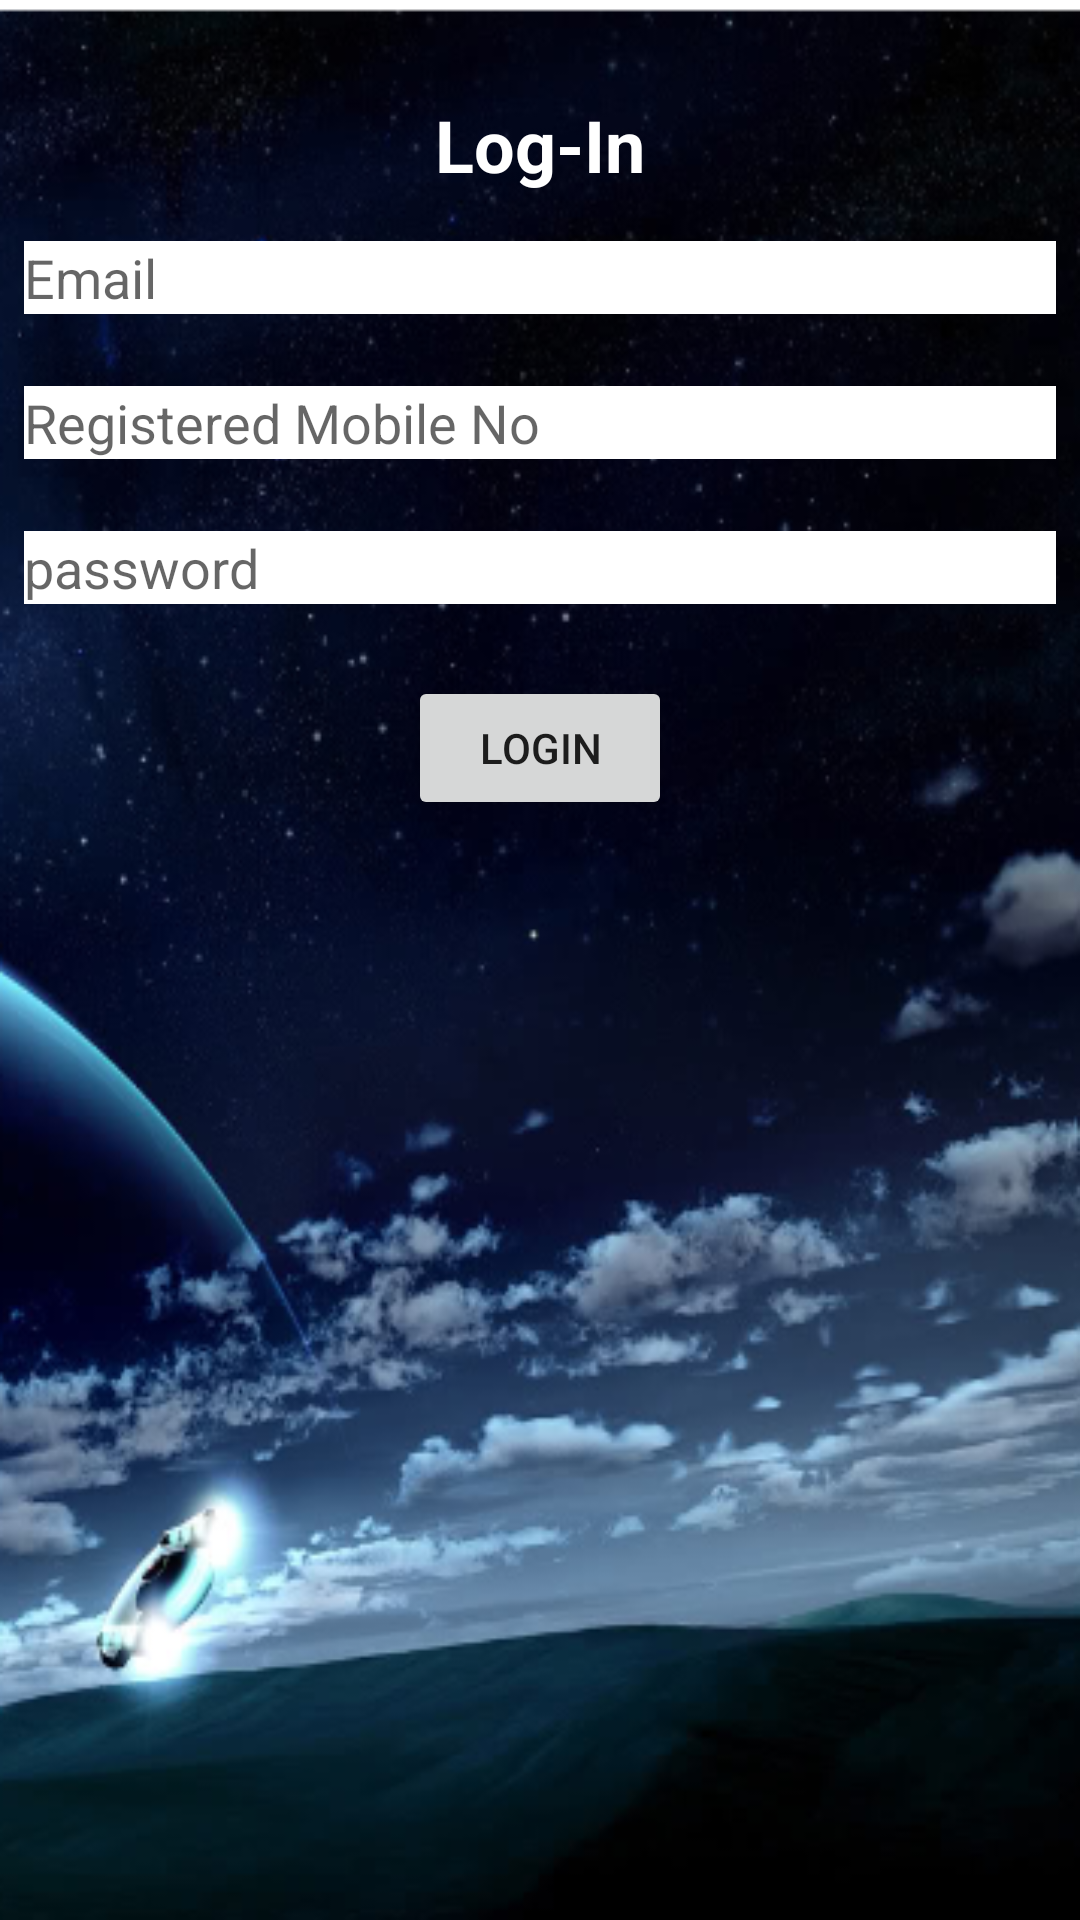

The Android layout XML behind this screen, and the referenced resources:
<!-- AndroidManifest.xml: application theme Theme.FreeTechLearn -->
<!-- res/layout/activity_log_in.xml -->
<?xml version="1.0" encoding="utf-8"?>
<RelativeLayout xmlns:android="http://schemas.android.com/apk/res/android"
    xmlns:app="http://schemas.android.com/apk/res-auto"
    xmlns:tools="http://schemas.android.com/tools"
    android:layout_width="match_parent"
    android:layout_height="match_parent"
    android:background="@drawable/background2"
    tools:context=".LogIn">

    <TextView
        android:id="@+id/login"
        android:layout_width="wrap_content"
        android:layout_height="wrap_content"
        android:text="Log-In"
        android:textStyle="bold"
        android:textColor="@color/white"
        android:textSize="24sp"
        android:layout_centerHorizontal="true"
        android:layout_marginTop="32dp"/>

    <EditText
        android:id="@+id/loginUsername"
        android:layout_width="match_parent"
        android:layout_height="wrap_content"
        android:layout_marginStart="8dp"
        android:layout_marginEnd="8dp"
        android:layout_marginBottom="8dp"
        android:hint="Email"
        android:background="@color/white"
        android:layout_below="@+id/login"
        android:layout_marginTop="16dp"
        android:layout_centerHorizontal="true"/>
    <EditText
        android:id="@+id/unique"
        android:layout_width="match_parent"
        android:layout_height="wrap_content"
        android:hint="Registered Mobile No"
        android:background="@color/white"
        android:layout_marginStart="8dp"
        android:layout_marginEnd="8dp"
        android:layout_marginBottom="8dp"
        android:inputType="text"
        android:layout_below="@+id/loginUsername"
        android:layout_marginTop="16dp"
        android:layout_centerHorizontal="true"/>

    <EditText
        android:id="@+id/logpassword"
        android:layout_width="match_parent"
        android:layout_height="wrap_content"
        android:hint="password"
        android:background="@color/white"
        android:layout_marginStart="8dp"
        android:layout_marginEnd="8dp"
        android:layout_marginBottom="8dp"
        android:inputType="textPassword"
        android:layout_below="@+id/unique"
        android:layout_marginTop="16dp"
        android:layout_centerHorizontal="true"/>

    <Button
        android:id="@+id/logbutton"
        android:layout_width="wrap_content"
        android:layout_height="wrap_content"
        android:text="LogIn"
        android:layout_below="@+id/logpassword"
        android:layout_marginTop="16dp"
        android:layout_centerHorizontal="true"/>
</RelativeLayout>
<!-- resources referenced by this layout -->
<resources>
  <color name="white">#FFFFFFFF</color>
  <!-- drawable background2: png bitmap (drawable, 251345 bytes) -->
  <style name="Theme.FreeTechLearn" parent="Theme.MaterialComponents.DayNight.DarkActionBar">
          
          <item name="colorPrimary">@color/purple_500</item>
          <item name="colorPrimaryVariant">@color/purple_700</item>
          <item name="colorOnPrimary">@color/white</item>
          
          <item name="colorSecondary">@color/teal_200</item>
          <item name="colorSecondaryVariant">@color/teal_700</item>
          <item name="colorOnSecondary">@color/black</item>
          
          <item name="android:statusBarColor" tools:targetApi="21">?attr/colorPrimaryVariant</item>
          
      </style>
  <color name="purple_500">#FF6200EE</color>
  <color name="purple_700">#FF3700B3</color>
  <color name="teal_200">#FF03DAC5</color>
  <color name="teal_700">#FF018786</color>
  <color name="black">#FF000000</color>
</resources>
